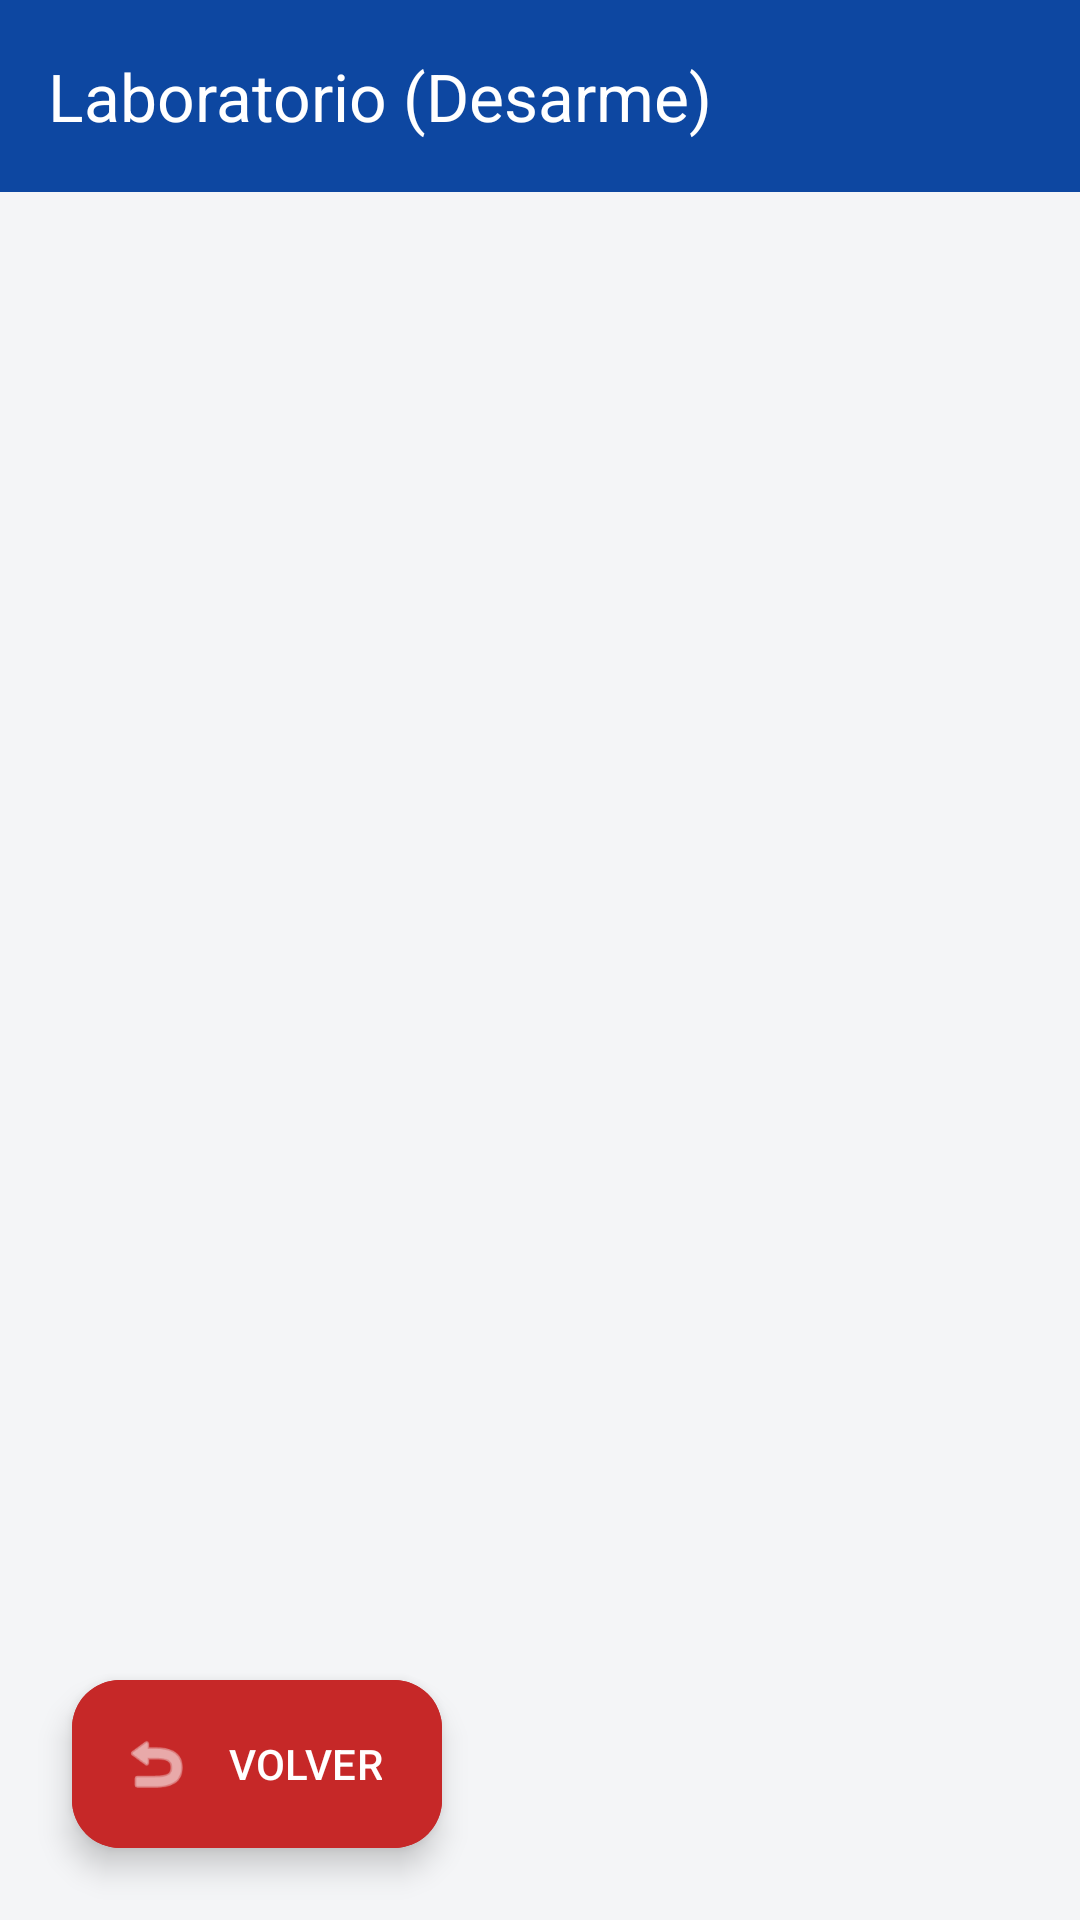

Reconstruct the res/layout file that produces this screen, plus the resources it refers to.
<!-- AndroidManifest.xml: application theme Theme.SoporteTecnicoApp -->
<!-- res/layout/activity_laboratorio.xml -->
<?xml version="1.0" encoding="utf-8"?>
<androidx.constraintlayout.widget.ConstraintLayout xmlns:android="http://schemas.android.com/apk/res/android"
    xmlns:app="http://schemas.android.com/apk/res-auto"
    xmlns:tools="http://schemas.android.com/tools"
    android:layout_width="match_parent"
    android:layout_height="match_parent"
    android:background="?android:attr/windowBackground"
    android:fitsSystemWindows="true"
    tools:context=".vistas.LaboratorioActivity">

    <androidx.appcompat.widget.Toolbar
        android:id="@+id/toolbar"
        android:layout_width="match_parent"
        android:layout_height="?attr/actionBarSize"
        android:background="?attr/colorPrimary"
        app:title="Laboratorio (Desarme)"
        app:titleTextColor="?attr/colorOnPrimary"
        app:layout_constraintTop_toTopOf="parent" />

    <androidx.recyclerview.widget.RecyclerView
        android:id="@+id/rvLaboratorio"
        android:layout_width="0dp"
        android:layout_height="0dp"
        android:padding="8dp"
        app:layout_constraintTop_toBottomOf="@id/toolbar"
        app:layout_constraintBottom_toBottomOf="parent"
        app:layout_constraintStart_toStartOf="parent"
        app:layout_constraintEnd_toEndOf="parent"
        tools:listitem="@layout/item_laboratorio"/>

    <com.google.android.material.floatingactionbutton.ExtendedFloatingActionButton
        android:id="@+id/fabVolver"
        android:layout_width="wrap_content"
        android:layout_height="wrap_content"
        android:layout_margin="24dp"
        android:text="VOLVER"
        android:textColor="#FFFFFF"
        android:backgroundTint="#C62828"
        app:icon="@android:drawable/ic_menu_revert"
        app:iconTint="#FFFFFF"
        app:layout_constraintBottom_toBottomOf="parent"
        app:layout_constraintStart_toStartOf="parent" />

</androidx.constraintlayout.widget.ConstraintLayout>
<!-- res/layout/item_laboratorio.xml (included above) -->
<?xml version="1.0" encoding="utf-8"?>
<androidx.cardview.widget.CardView xmlns:android="http://schemas.android.com/apk/res/android"
    xmlns:app="http://schemas.android.com/apk/res-auto"
    android:layout_width="match_parent"
    android:layout_height="wrap_content"
    android:layout_margin="8dp"
    app:cardCornerRadius="12dp"
    app:cardElevation="4dp"
    app:cardBackgroundColor="?attr/colorSurface">

    <androidx.constraintlayout.widget.ConstraintLayout
        android:layout_width="match_parent"
        android:layout_height="wrap_content"
        android:padding="16dp">

        <TextView
            android:id="@+id/tvEquipoLab"
            android:layout_width="0dp"
            android:layout_height="wrap_content"
            android:text="Laptop Asus - Desarme"
            android:textStyle="bold"
            android:textSize="17sp"
            android:textColor="?attr/colorPrimary"
            app:layout_constraintTop_toTopOf="parent"
            app:layout_constraintStart_toStartOf="parent"
            app:layout_constraintEnd_toStartOf="@id/btnEditarLab" />

        <TextView
            android:id="@+id/tvPantallaStatus"
            android:layout_width="wrap_content"
            android:layout_height="wrap_content"
            android:text="Pantalla: OK"
            android:textSize="13sp"
            android:layout_marginTop="8dp"
            app:layout_constraintTop_toBottomOf="@id/tvEquipoLab"
            app:layout_constraintStart_toStartOf="parent" />

        <TextView
            android:id="@+id/tvPlacaStatus"
            android:layout_width="wrap_content"
            android:layout_height="wrap_content"
            android:text="Placa: Falla"
            android:textSize="13sp"
            android:layout_marginStart="16dp"
            app:layout_constraintTop_toTopOf="@id/tvPantallaStatus"
            app:layout_constraintStart_toEndOf="@id/tvPantallaStatus" />

        <TextView
            android:id="@+id/tvBateriaStatus"
            android:layout_width="wrap_content"
            android:layout_height="wrap_content"
            android:text="Batería: OK"
            android:textSize="13sp"
            android:layout_marginTop="4dp"
            app:layout_constraintTop_toBottomOf="@id/tvPantallaStatus"
            app:layout_constraintStart_toStartOf="parent" />

        <TextView
            android:id="@+id/tvInfoExtra"
            android:layout_width="wrap_content"
            android:layout_height="wrap_content"
            android:text="+ Ver más componentes..."
            android:textSize="11sp"
            android:textStyle="italic"
            android:textColor="?attr/colorSecondary"
            android:layout_marginTop="8dp"
            app:layout_constraintTop_toBottomOf="@id/tvBateriaStatus"
            app:layout_constraintStart_toStartOf="parent" />

        <ImageView
            android:id="@+id/btnEditarLab"
            android:layout_width="36dp"
            android:layout_height="36dp"
            android:padding="6dp"
            android:src="@android:drawable/ic_menu_edit"
            app:tint="?attr/colorPrimary"
            android:clickable="true"
            android:focusable="true"
            android:foreground="?attr/selectableItemBackground"
            app:layout_constraintTop_toTopOf="parent"
            app:layout_constraintEnd_toEndOf="parent" />

    </androidx.constraintlayout.widget.ConstraintLayout>
</androidx.cardview.widget.CardView>
<!-- resources referenced by this layout -->
<resources>
  <style name="Theme.SoporteTecnicoApp" parent="Base.Theme.SoporteTecnicoApp" />
  <style name="Base.Theme.SoporteTecnicoApp" parent="Theme.Material3.Light.NoActionBar">
          <item name="colorPrimary">@color/blue_primary</item>
          <item name="colorOnPrimary">@color/white</item>
          <item name="colorSecondary">@color/orange_accent</item>
          <item name="colorOnSecondary">@color/white</item>
          <item name="android:windowBackground">@color/bg_light_grey</item>
          <item name="colorSurface">@color/surface_light</item>
          <item name="colorSurfaceVariant">#E0E0E0</item>
      </style>
  <color name="blue_primary">#0D47A1</color>
  <color name="white">#FFFFFFFF</color>
  <color name="orange_accent">#FF6D00</color>
  <color name="bg_light_grey">#F4F5F7</color>
  <color name="surface_light">#FFFFFF</color>
</resources>
